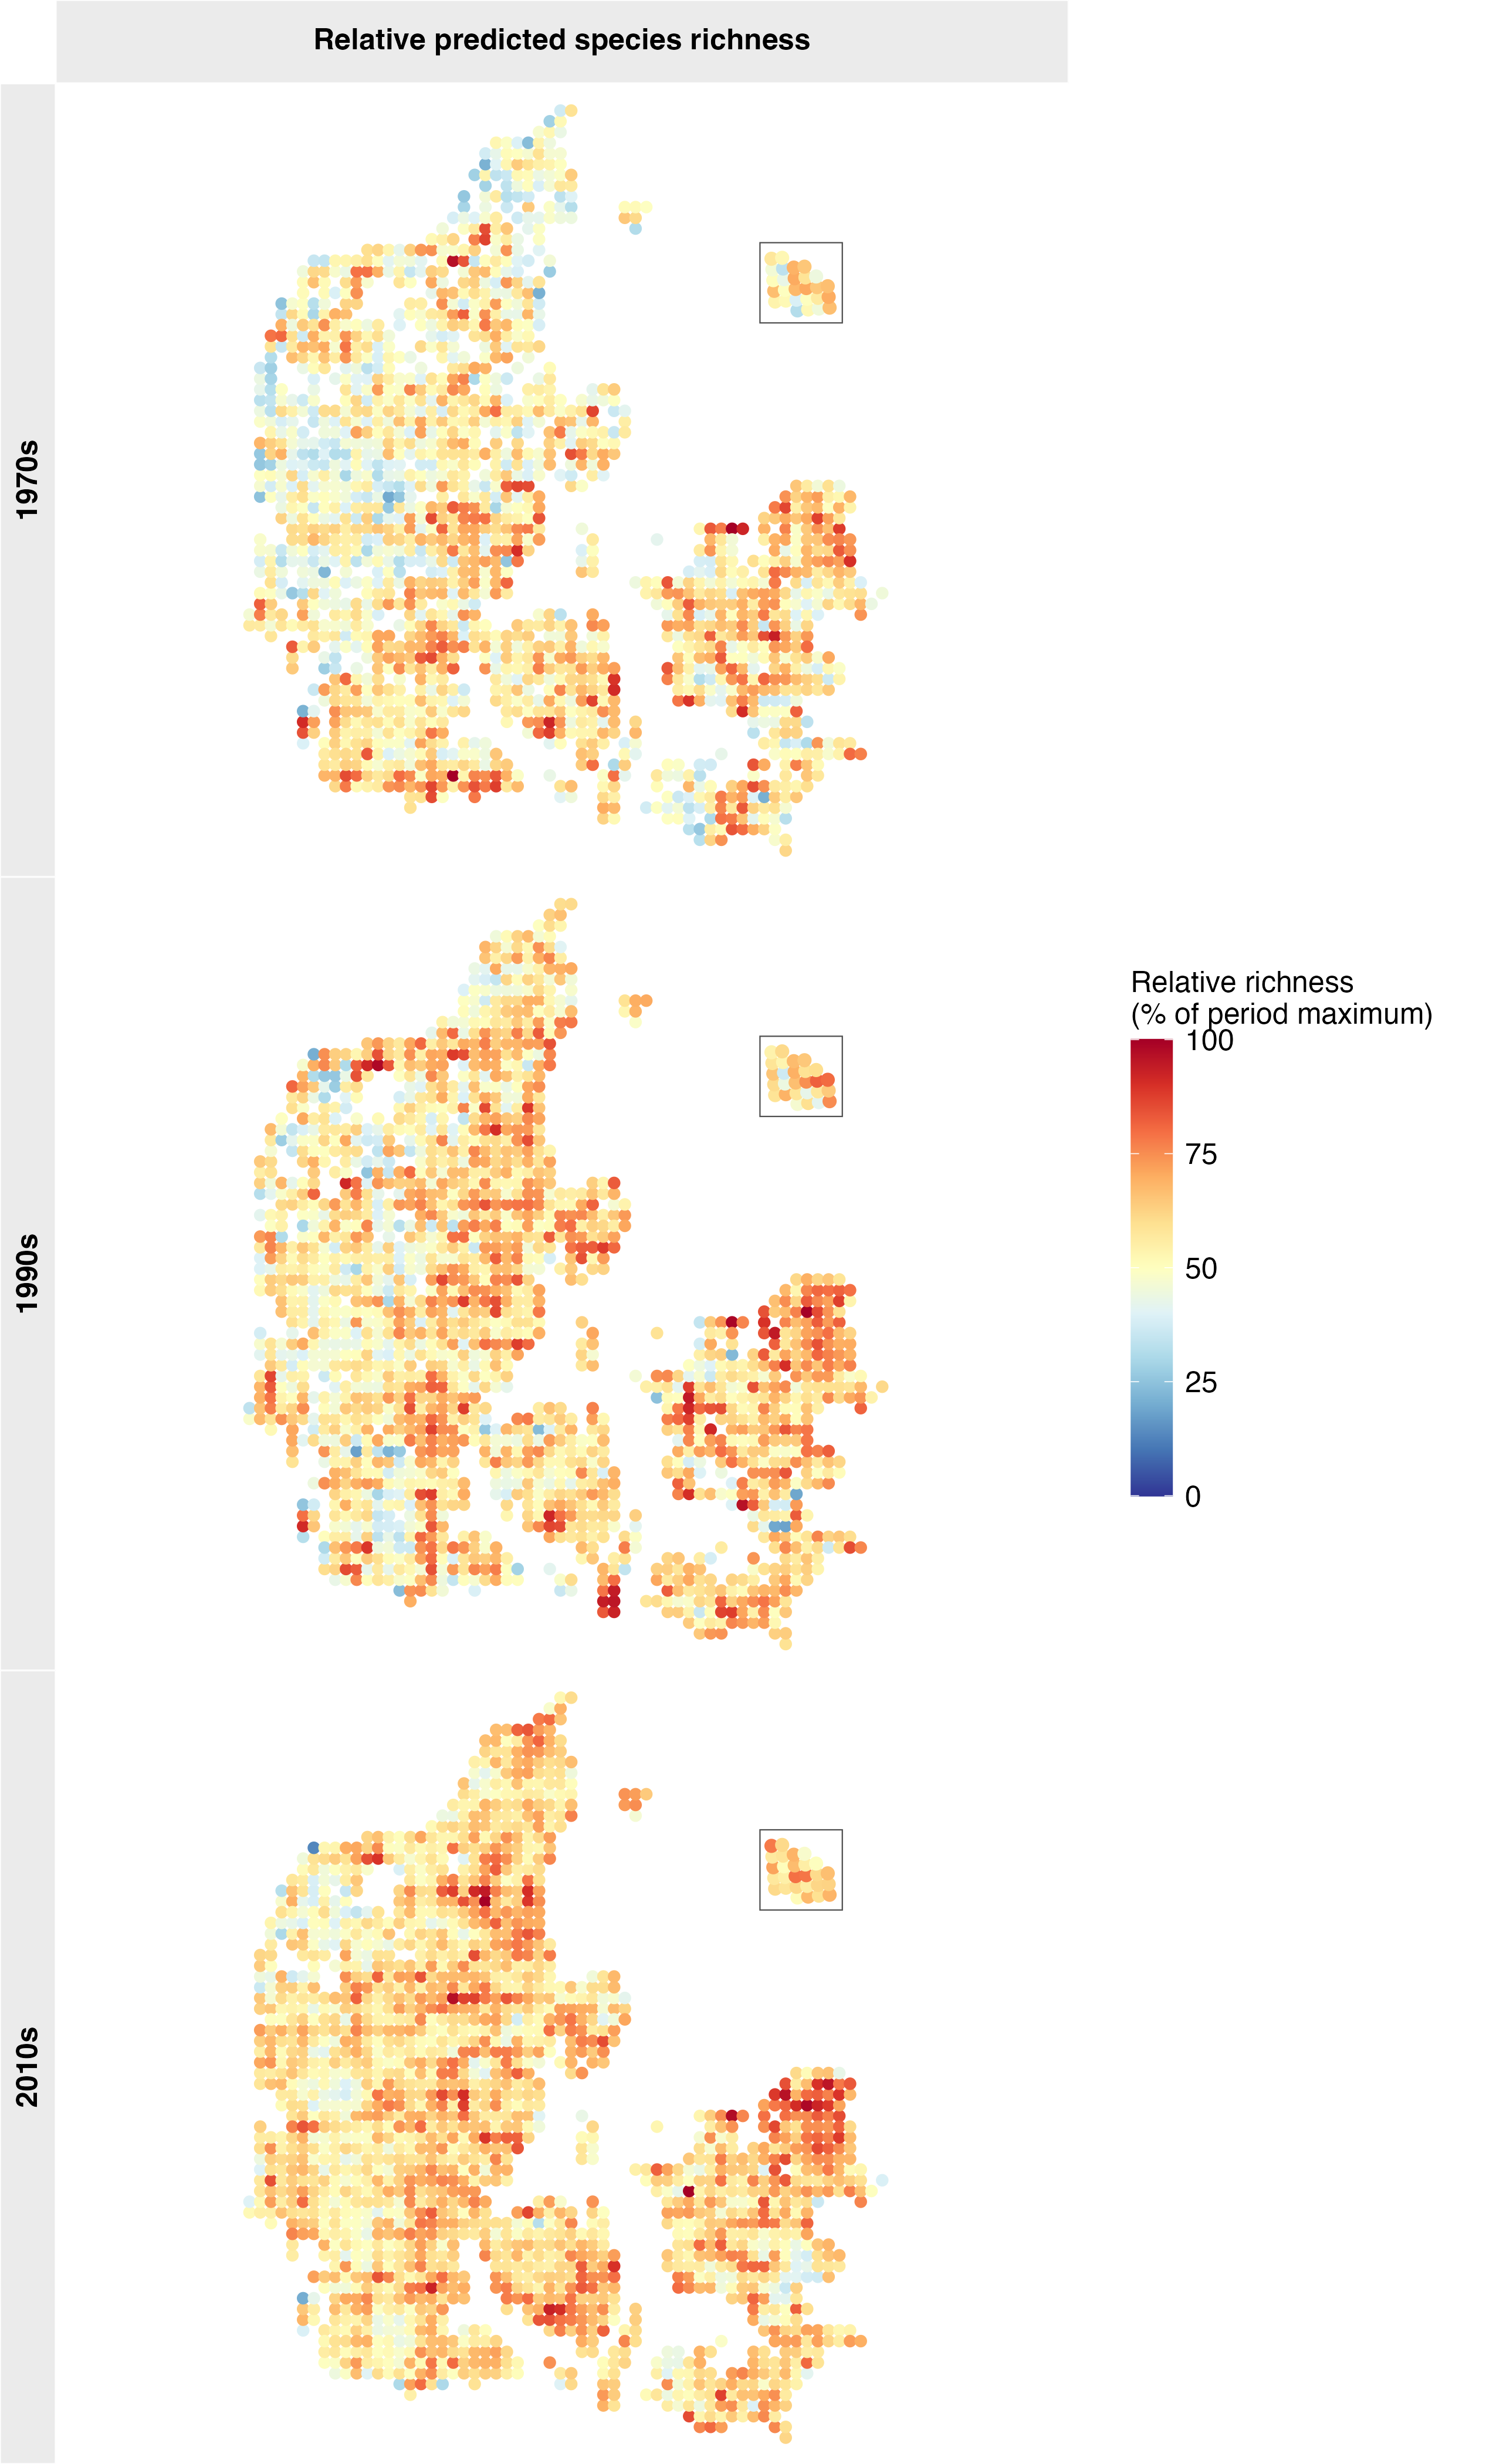

Data behind this chart, as committed beside it:
site, period, richness, period_maximum, relative_richness
AD90, 1970s, 46.94, 97.01, 48.39
BD19, 1970s, 67.14, 97.01, 69.21
DC09, 1970s, 45.92, 97.01, 47.34
DB11, 1970s, 54.66, 97.01, 56.34
DB13, 1970s, 32.75, 97.01, 33.76
DB14, 1970s, 39.24, 97.01, 40.45
DB15, 1970s, 41.26, 97.01, 42.53
DB16, 1970s, 51.15, 97.01, 52.73
BD20, 1970s, 40.73, 97.01, 41.98
DB20, 1970s, 35.06, 97.01, 36.14
DB21, 1970s, 31.21, 97.01, 32.17
DB22, 1970s, 32.67, 97.01, 33.68
DB23, 1970s, 34.79, 97.01, 35.86
DB24, 1970s, 51.38, 97.01, 52.97
DB25, 1970s, 49.6, 97.01, 51.13
DB26, 1970s, 47.39, 97.01, 48.85
DB31, 1970s, 33.18, 97.01, 34.21
DB32, 1970s, 43.22, 97.01, 44.55
BD21, 1970s, 52.86, 97.01, 54.49
DB33, 1970s, 50.72, 97.01, 52.28
DB34, 1970s, 62.12, 97.01, 64.04
DB35, 1970s, 47.99, 97.01, 49.47
DB36, 1970s, 38.28, 97.01, 39.46
DB40, 1970s, 62.48, 97.01, 64.41
DB41, 1970s, 36.05, 97.01, 37.16
DB42, 1970s, 48.55, 97.01, 50.05
DB43, 1970s, 49.49, 97.01, 51.01
DB44, 1970s, 57.6, 97.01, 59.38
DB45, 1970s, 45.51, 97.01, 46.91
BD22, 1970s, 41.39, 97.01, 42.67
DB46, 1970s, 22.99, 97.01, 23.7
DB52, 1970s, 37.67, 97.01, 38.83
DB53, 1970s, 42.34, 97.01, 43.64
DB54, 1970s, 53.06, 97.01, 54.7
DB55, 1970s, 57.38, 97.01, 59.15
DB56, 1970s, 52.2, 97.01, 53.81
DB57, 1970s, 45.75, 97.01, 47.16
DB60, 1970s, 47.15, 97.01, 48.61
DB62, 1970s, 45.06, 97.01, 46.45
DB63, 1970s, 44.62, 97.01, 45.99
DB64, 1970s, 52.17, 97.01, 53.78
DB65, 1970s, 45.34, 97.01, 46.74
DB66, 1970s, 43.33, 97.01, 44.67
DB67, 1970s, 51.04, 97.01, 52.61
DB68, 1970s, 27.45, 97.01, 28.3
DB70, 1970s, 40.85, 97.01, 42.11
DB71, 1970s, 32.44, 97.01, 33.44
DB72, 1970s, 55.91, 97.01, 57.63
DB73, 1970s, 47.15, 97.01, 48.6
DB74, 1970s, 48.34, 97.01, 49.83
DB75, 1970s, 45.46, 97.01, 46.86
DB77, 1970s, 42.07, 97.01, 43.37
DB78, 1970s, 50.29, 97.01, 51.84
DB79, 1970s, 35.95, 97.01, 37.06
DB80, 1970s, 30.99, 97.01, 31.95
BD26, 1970s, 64.71, 97.01, 66.7
DB81, 1970s, 38.83, 97.01, 40.03
DB82, 1970s, 54.89, 97.01, 56.58
DB83, 1970s, 61.87, 97.01, 63.78
DB89, 1970s, 57.1, 97.01, 58.87
... 5,470 more rows
